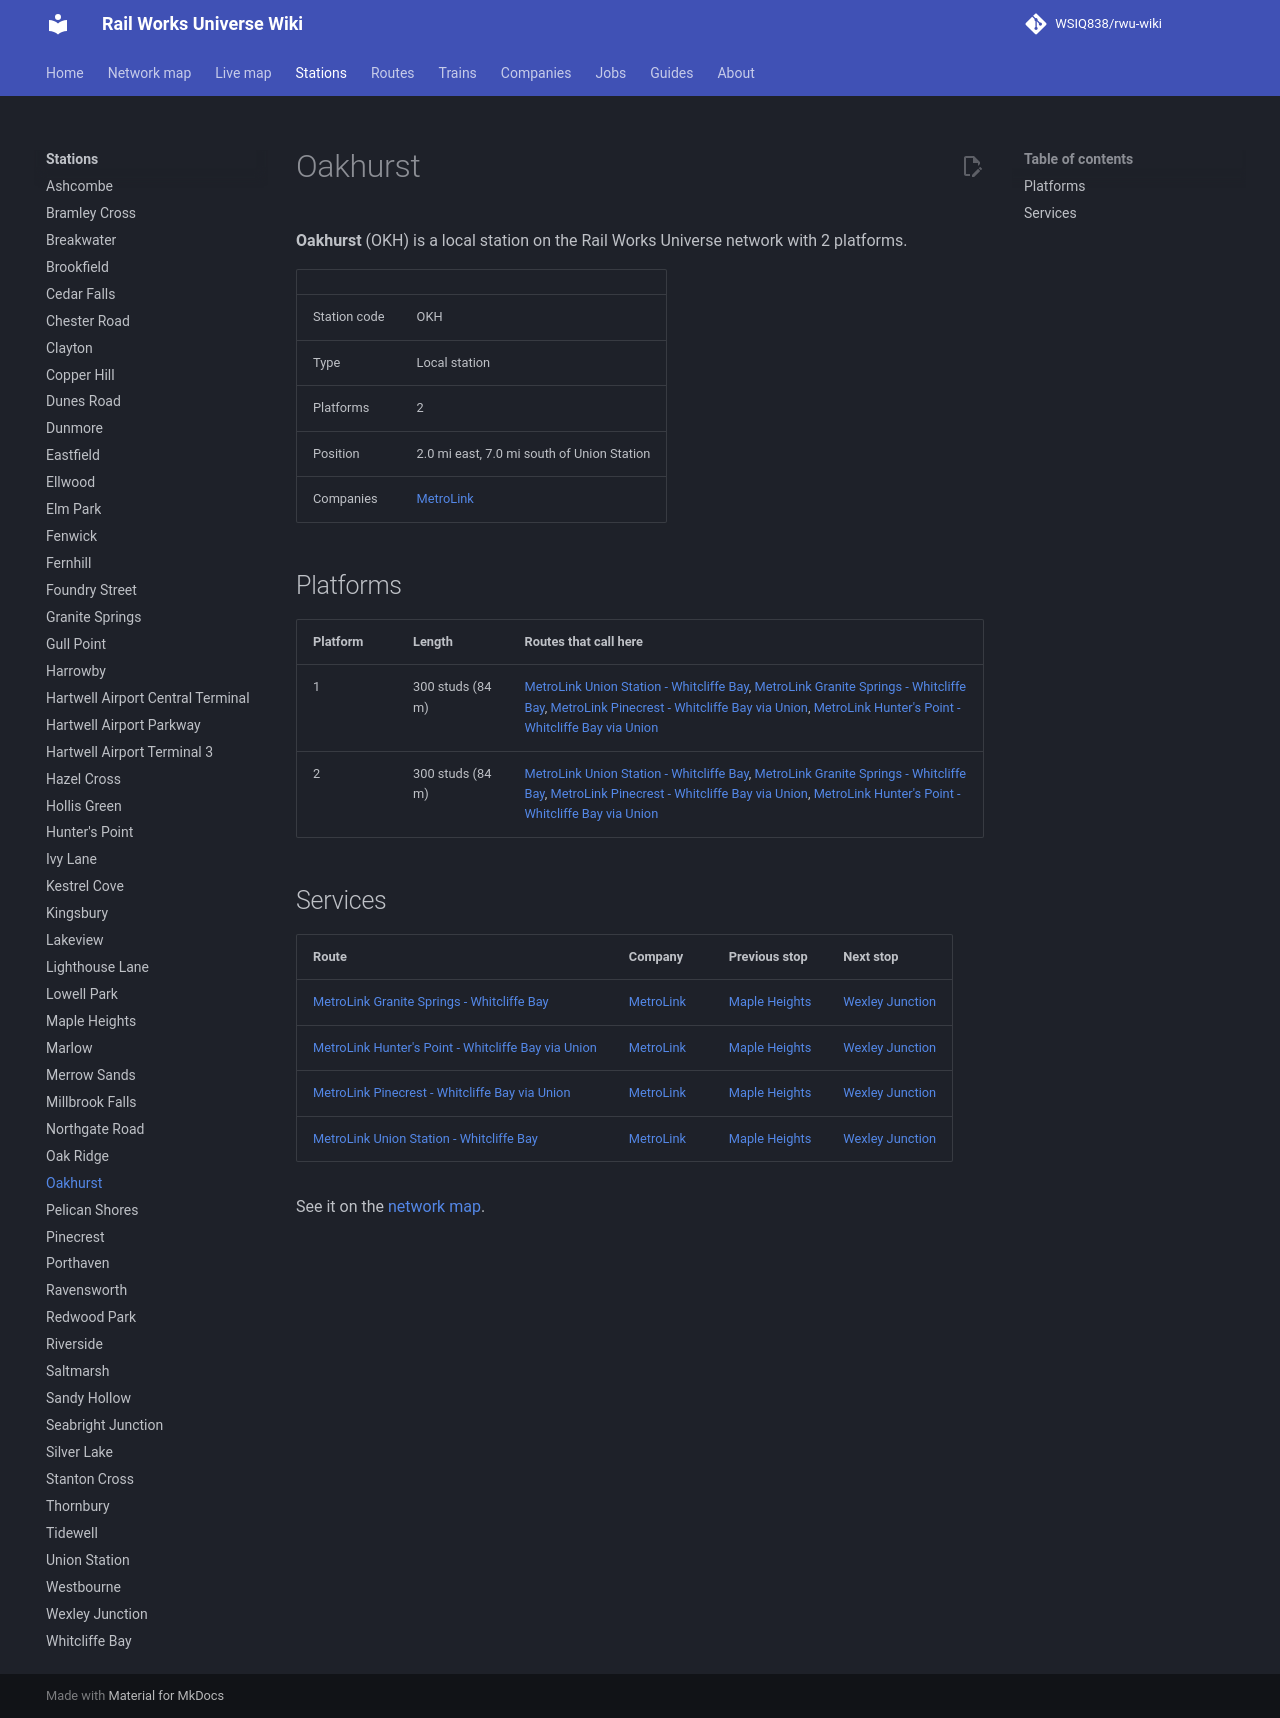

repository: WSIQ838/rwu-wiki · page: stations/oakhurst/index.html · generator: mkdocs

# Oakhurst

**Oakhurst** (OKH) is a local station on the Rail Works Universe network with 2 platforms.

| | |
|---|---|
| Station code | OKH |
| Type | Local station |
| Platforms | 2 |
| Position | 2.0 mi east, 7.0 mi south of Union Station |
| Companies | [MetroLink](../companies/metrolink.md) |

## Platforms

| Platform | Length | Routes that call here |
|---|---|---|
| 1 | 300 studs (84 m) | [MetroLink Union Station - Whitcliffe Bay](../lines/ml-uns-wcb.md), [MetroLink Granite Springs - Whitcliffe Bay](../lines/ml-w07-wcb.md), [MetroLink Pinecrest - Whitcliffe Bay via Union](../lines/ml-n10-wcb.md), [MetroLink Hunter's Point - Whitcliffe Bay via Union](../lines/ml-e07-wcb.md) |
| 2 | 300 studs (84 m) | [MetroLink Union Station - Whitcliffe Bay](../lines/ml-uns-wcb.md), [MetroLink Granite Springs - Whitcliffe Bay](../lines/ml-w07-wcb.md), [MetroLink Pinecrest - Whitcliffe Bay via Union](../lines/ml-n10-wcb.md), [MetroLink Hunter's Point - Whitcliffe Bay via Union](../lines/ml-e07-wcb.md) |

## Services

| Route | Company | Previous stop | Next stop |
|---|---|---|---|
| [MetroLink Granite Springs - Whitcliffe Bay](../lines/ml-w07-wcb.md) | [MetroLink](../companies/metrolink.md) | [Maple Heights](../stations/maple-heights.md) | [Wexley Junction](../stations/wexley-junction.md) |
| [MetroLink Hunter's Point - Whitcliffe Bay via Union](../lines/ml-e07-wcb.md) | [MetroLink](../companies/metrolink.md) | [Maple Heights](../stations/maple-heights.md) | [Wexley Junction](../stations/wexley-junction.md) |
| [MetroLink Pinecrest - Whitcliffe Bay via Union](../lines/ml-n10-wcb.md) | [MetroLink](../companies/metrolink.md) | [Maple Heights](../stations/maple-heights.md) | [Wexley Junction](../stations/wexley-junction.md) |
| [MetroLink Union Station - Whitcliffe Bay](../lines/ml-uns-wcb.md) | [MetroLink](../companies/metrolink.md) | [Maple Heights](../stations/maple-heights.md) | [Wexley Junction](../stations/wexley-junction.md) |

See it on the [network map](../map.md#OKH).
